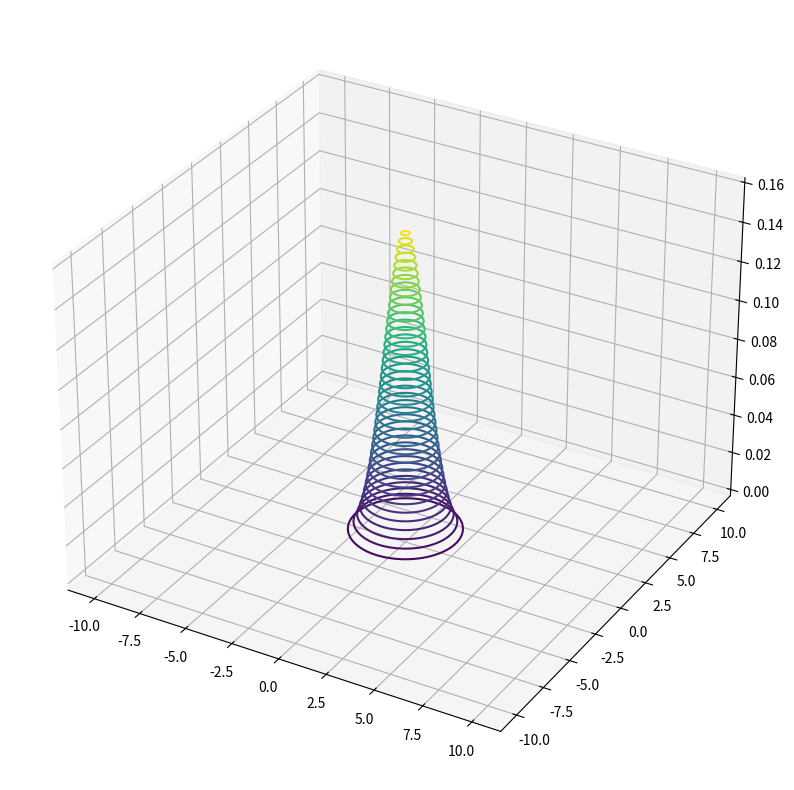
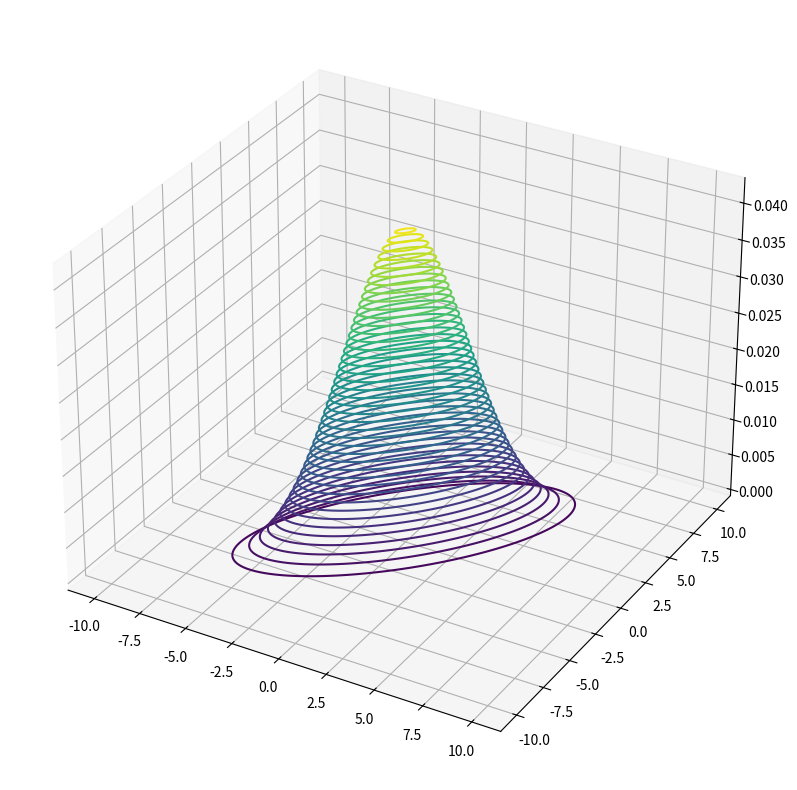
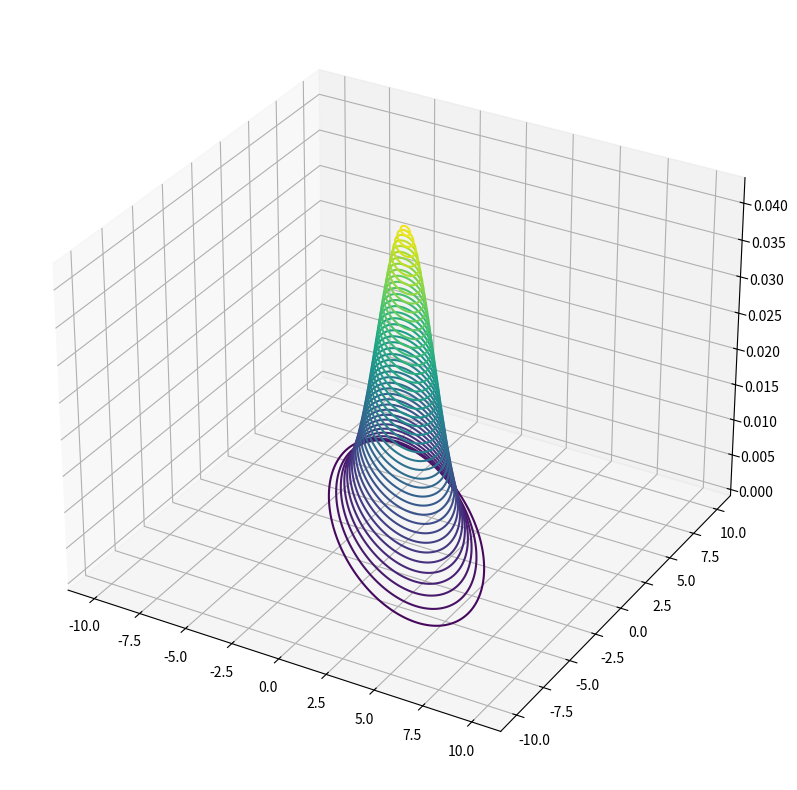
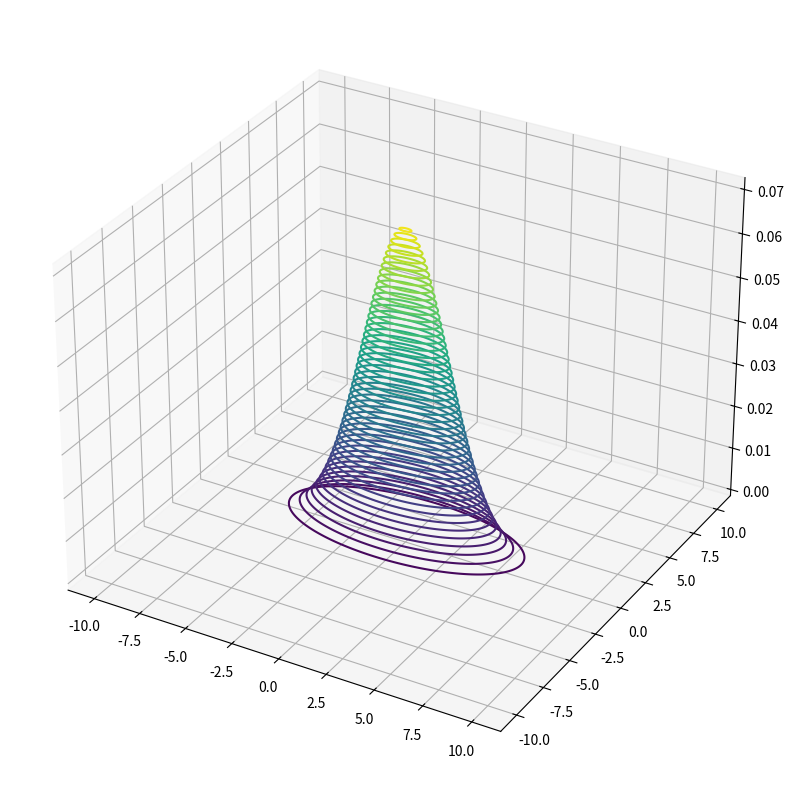

These figures' Python source, in order:
# -*- coding: utf-8 -*-
"""
Created on Thu Nov 21 11:29:47 2019

[redacted]
"""

# -----------------------------------------------------------------------------
# Imports
# -----------------------------------------------------------------------------

import numpy as np

import matplotlib.pyplot as plt

from scipy.stats import multivariate_normal
from mpl_toolkits.mplot3d import Axes3D


# -----------------------------------------------------------------------------
# Functions
# -----------------------------------------------------------------------------

def plot_multivariate_normal(mu, cov):
    """
    Plots a bi-variate normal distribution with
    given mu and sigma.
    
    :param mu:      mean vector
    :param cov:     covariance matrix
    """ 
    plt.figure(figsize=(20, 10))
    
    # create mesh grid and multivariate normal
    x = np.linspace(-10, 10, 1000)
    y = np.linspace(-10, 10, 1000)
    X, Y = np.meshgrid(x, y)
    
    pos = np.empty(X.shape + (2,))
    pos[:, :, 0] = X
    pos[:, :, 1] = Y
    Z = multivariate_normal([mu[0], mu[1]], cov).pdf(pos)
    
    ax = plt.axes(projection="3d")
    ax.contour3D(X, Y, Z, 50, cmap="viridis")
    
    plt.show()
    
    
# -----------------------------------------------------------------------------
# Main
# -----------------------------------------------------------------------------

if __name__ == "__main__":    
    mu = np.asarray([0, 0])
    
    # -------------------------------------------------------------------------
    cov = np.asarray([[1, 0], [0, 1]])
    print(cov)
    
    plot_multivariate_normal(mu, cov)
    
    # -------------------------------------------------------------------------
    cov = np.asarray([[5, 4], [4, 6]])
    print(cov)
    
    plot_multivariate_normal(mu, cov)
    
    # -------------------------------------------------------------------------
    cov = np.asarray([[5, -4], [-4, 6]])
    print(cov)
    
    plot_multivariate_normal(mu, cov)
    
    # -------------------------------------------------------------------------
    cov = np.asarray([[5, 0], [0, 1]])
    print(cov)
    
    plot_multivariate_normal(mu, cov)
    